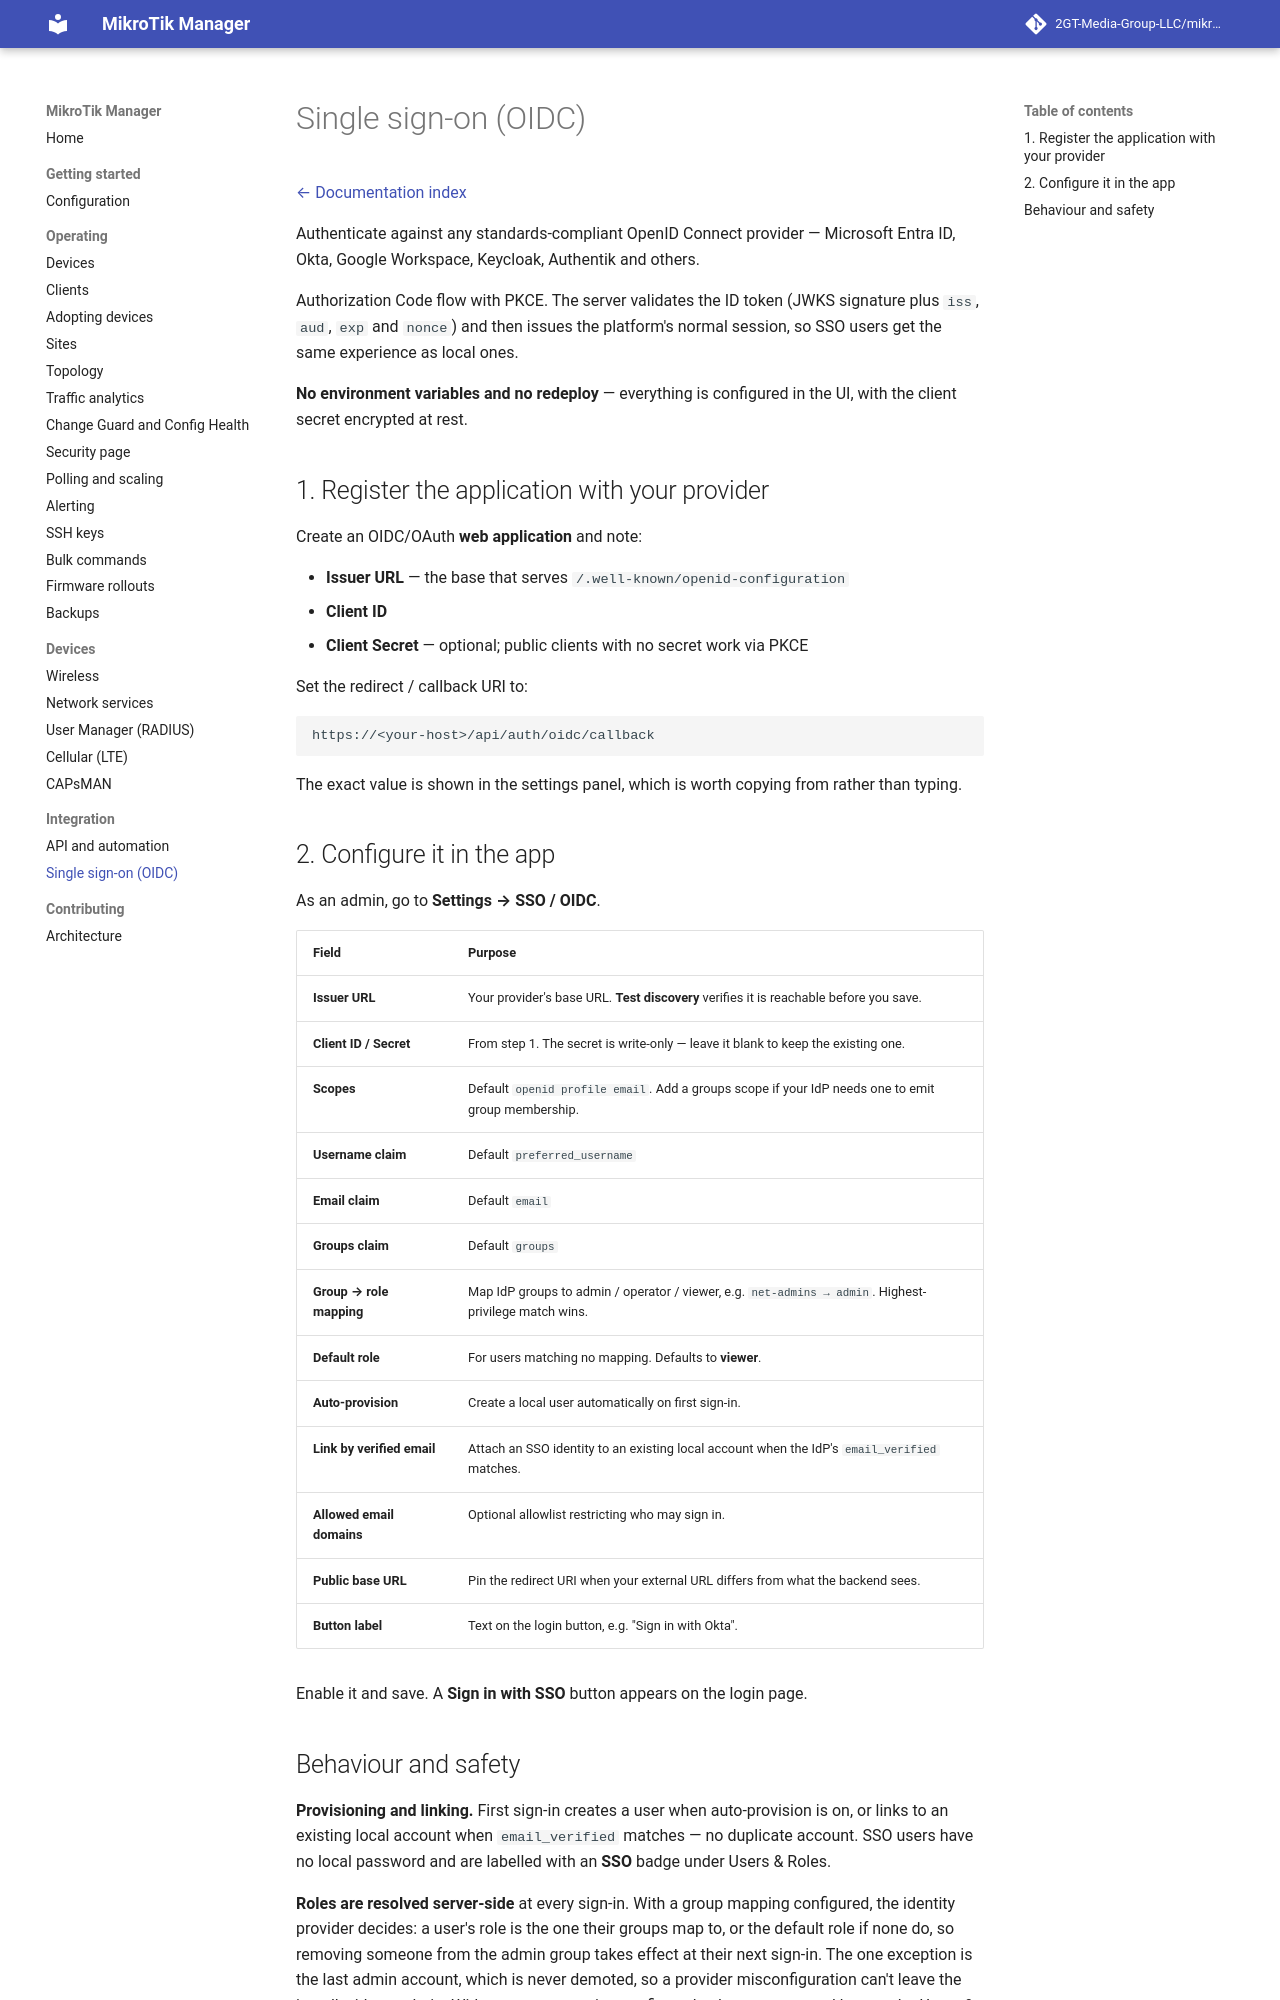

repository: derrickmugabwa/ISPSence · page: 0.54/sso-oidc/index.html · generator: mkdocs

# Single sign-on (OIDC)

[← Documentation index](README.md)

Authenticate against any standards-compliant OpenID Connect provider — Microsoft Entra ID,
Okta, Google Workspace, Keycloak, Authentik and others.

Authorization Code flow with PKCE. The server validates the ID token (JWKS signature plus
`iss`, `aud`, `exp` and `nonce`) and then issues the platform's normal session, so SSO
users get the same experience as local ones.

**No environment variables and no redeploy** — everything is configured in the UI, with
the client secret encrypted at rest.

## 1. Register the application with your provider

Create an OIDC/OAuth **web application** and note:

- **Issuer URL** — the base that serves `/.well-known/openid-configuration`
- **Client ID**
- **Client Secret** — optional; public clients with no secret work via PKCE

Set the redirect / callback URI to:

```
https://<your-host>/api/auth/oidc/callback
```

The exact value is shown in the settings panel, which is worth copying from rather than
typing.

## 2. Configure it in the app

As an admin, go to **Settings → SSO / OIDC**.

| Field | Purpose |
|---|---|
| **Issuer URL** | Your provider's base URL. **Test discovery** verifies it is reachable before you save. |
| **Client ID / Secret** | From step 1. The secret is write-only — leave it blank to keep the existing one. |
| **Scopes** | Default `openid profile email`. Add a groups scope if your IdP needs one to emit group membership. |
| **Username claim** | Default `preferred_username` |
| **Email claim** | Default `email` |
| **Groups claim** | Default `groups` |
| **Group → role mapping** | Map IdP groups to admin / operator / viewer, e.g. `net-admins → admin`. Highest-privilege match wins. |
| **Default role** | For users matching no mapping. Defaults to **viewer**. |
| **Auto-provision** | Create a local user automatically on first sign-in. |
| **Link by verified email** | Attach an SSO identity to an existing local account when the IdP's `email_verified` matches. |
| **Allowed email domains** | Optional allowlist restricting who may sign in. |
| **Public base URL** | Pin the redirect URI when your external URL differs from what the backend sees. |
| **Button label** | Text on the login button, e.g. "Sign in with Okta". |

Enable it and save. A **Sign in with SSO** button appears on the login page.
